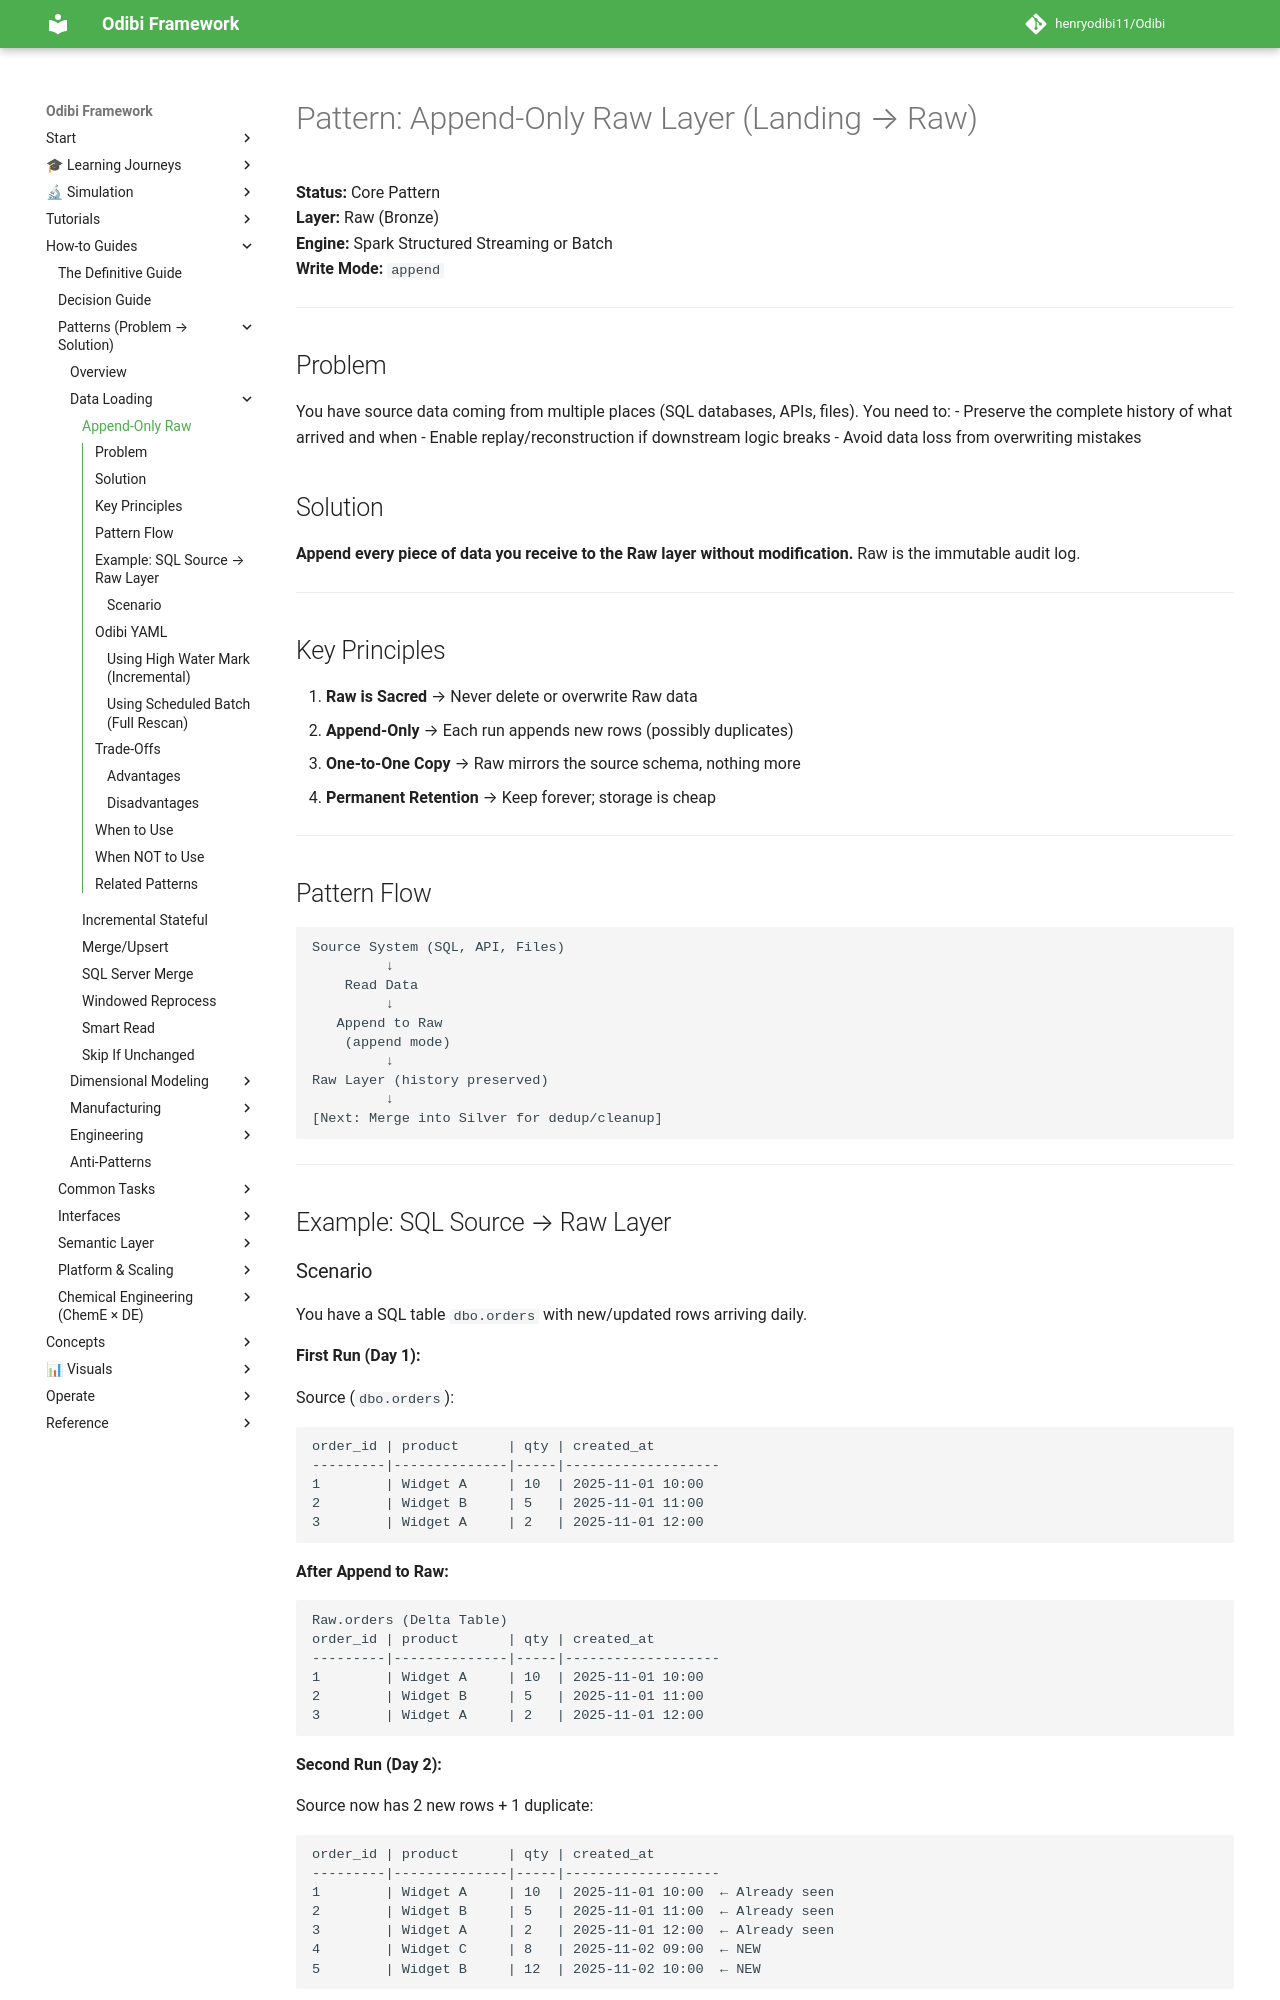

repository: henryodibi11/Odibi · page: patterns/append_only_raw/index.html · generator: mkdocs

# Pattern: Append-Only Raw Layer (Landing → Raw)

**Status:** Core Pattern  
**Layer:** Raw (Bronze)  
**Engine:** Spark Structured Streaming or Batch  
**Write Mode:** `append`  

---

## Problem

You have source data coming from multiple places (SQL databases, APIs, files). You need to:
- Preserve the complete history of what arrived and when
- Enable replay/reconstruction if downstream logic breaks
- Avoid data loss from overwriting mistakes

## Solution

**Append every piece of data you receive to the Raw layer without modification.** Raw is the immutable audit log.

---

## Key Principles

1. **Raw is Sacred** → Never delete or overwrite Raw data
2. **Append-Only** → Each run appends new rows (possibly duplicates)
3. **One-to-One Copy** → Raw mirrors the source schema, nothing more
4. **Permanent Retention** → Keep forever; storage is cheap

---

## Pattern Flow

```
Source System (SQL, API, Files)
         ↓
    Read Data
         ↓
   Append to Raw
    (append mode)
         ↓
Raw Layer (history preserved)
         ↓
[Next: Merge into Silver for dedup/cleanup]
```

---

## Example: SQL Source → Raw Layer
